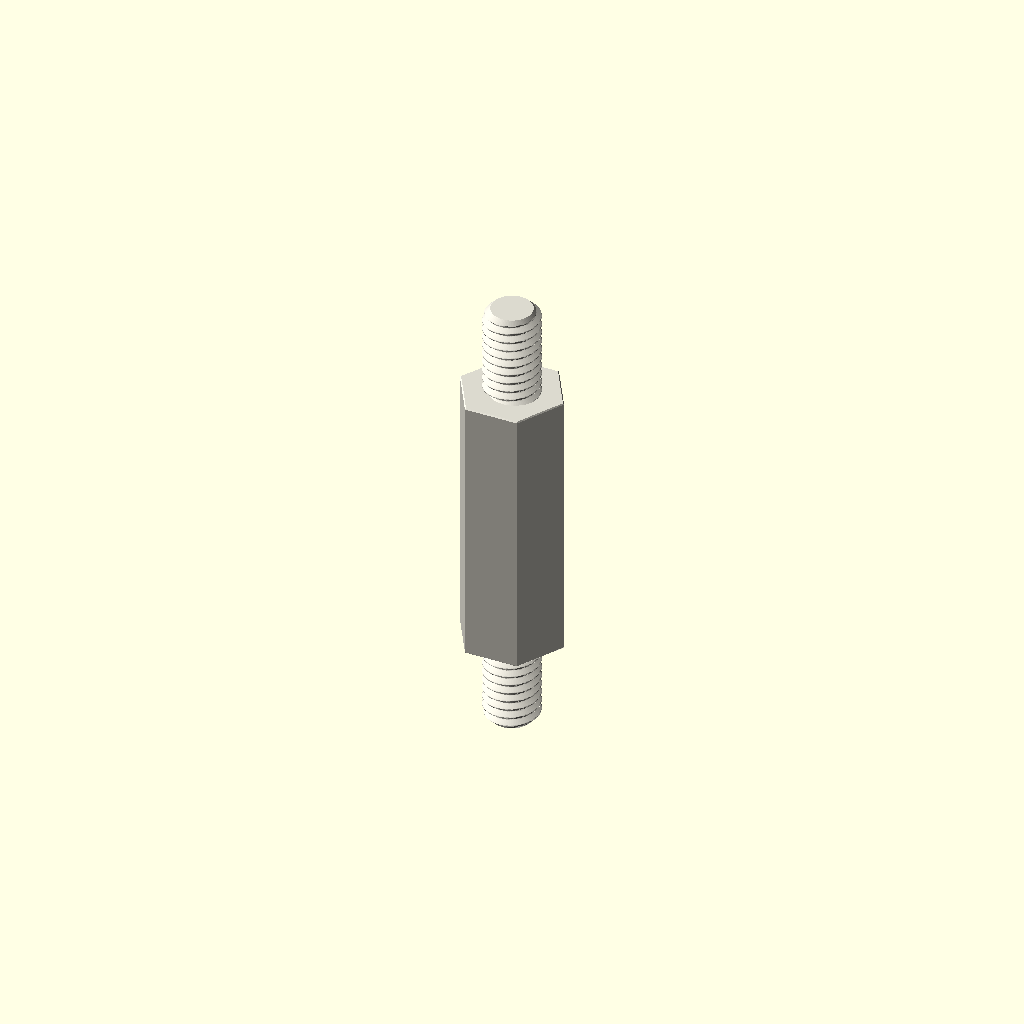
Cell 1: rendered with the file's own defaults.
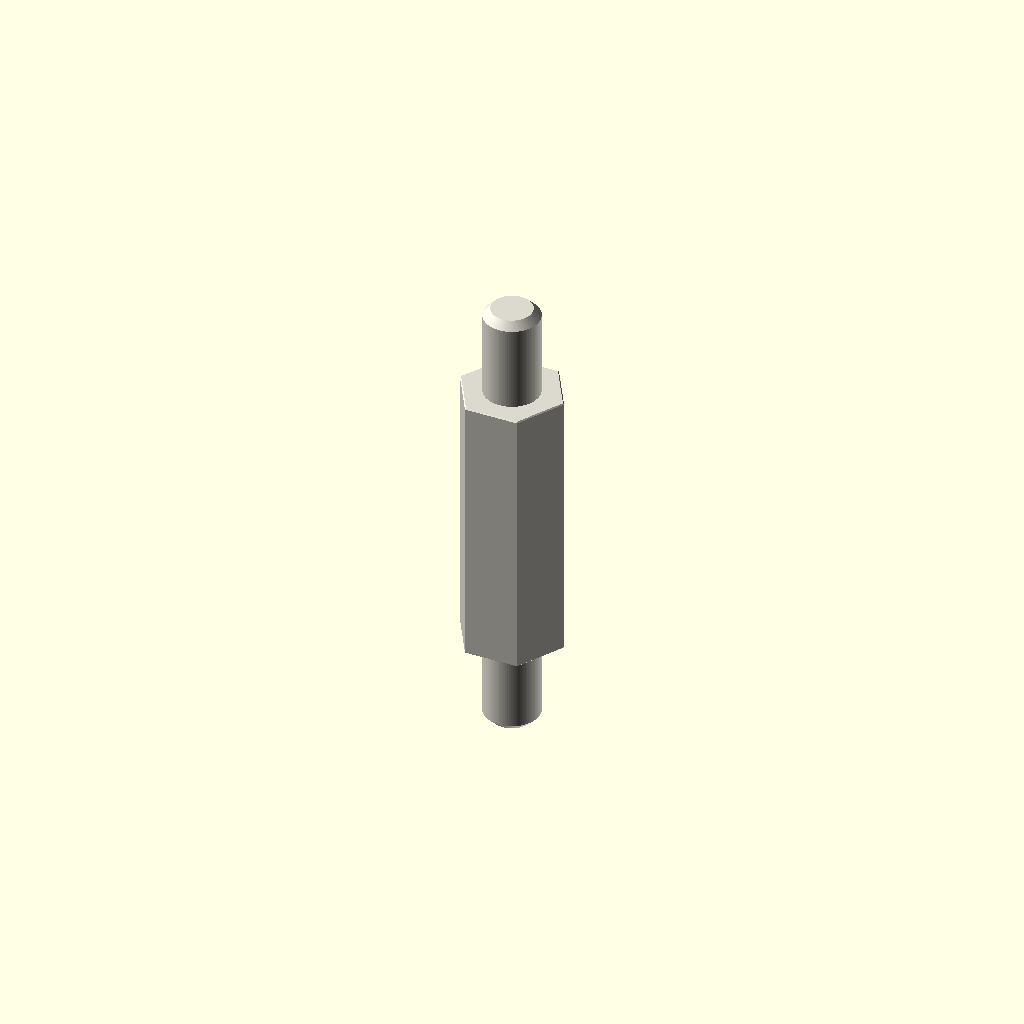
Cell 2: the same model with variant = "display".
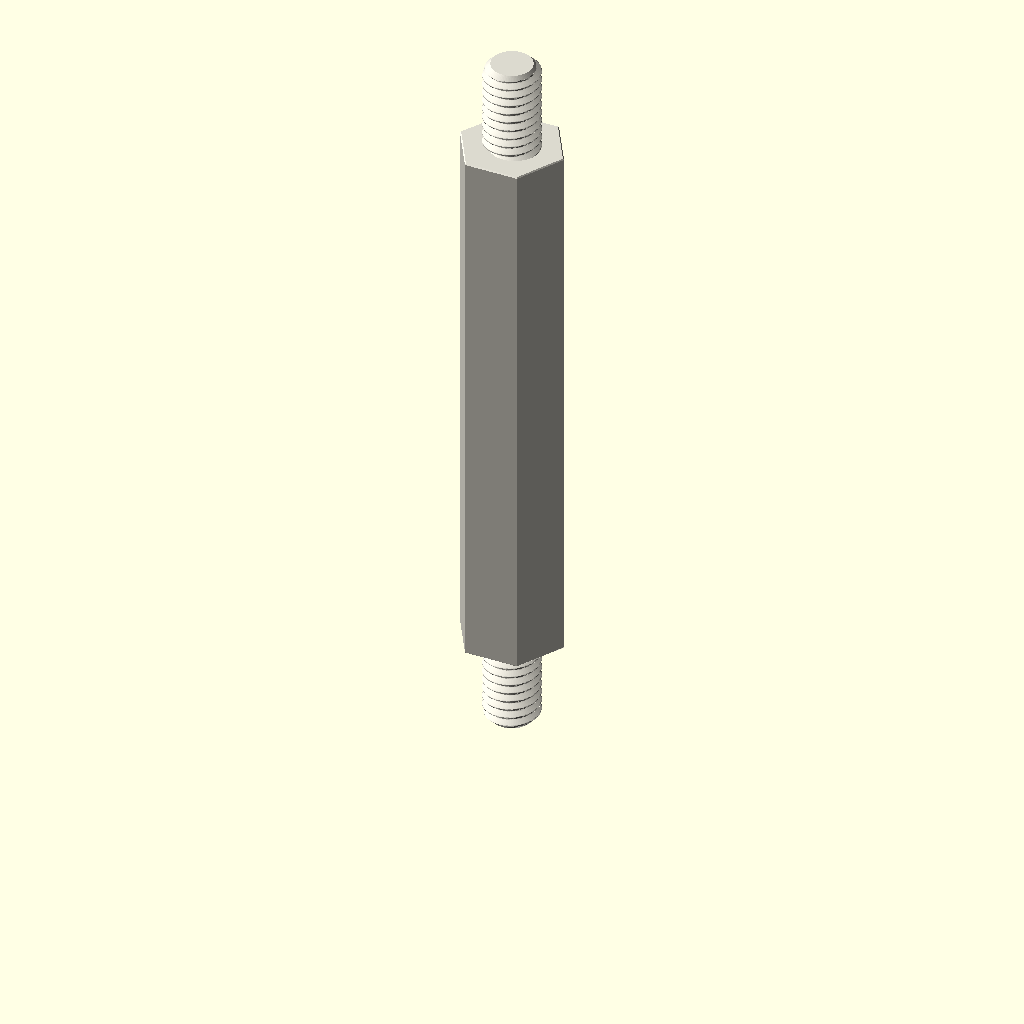
Cell 3: the same model with depth_mm = 60.
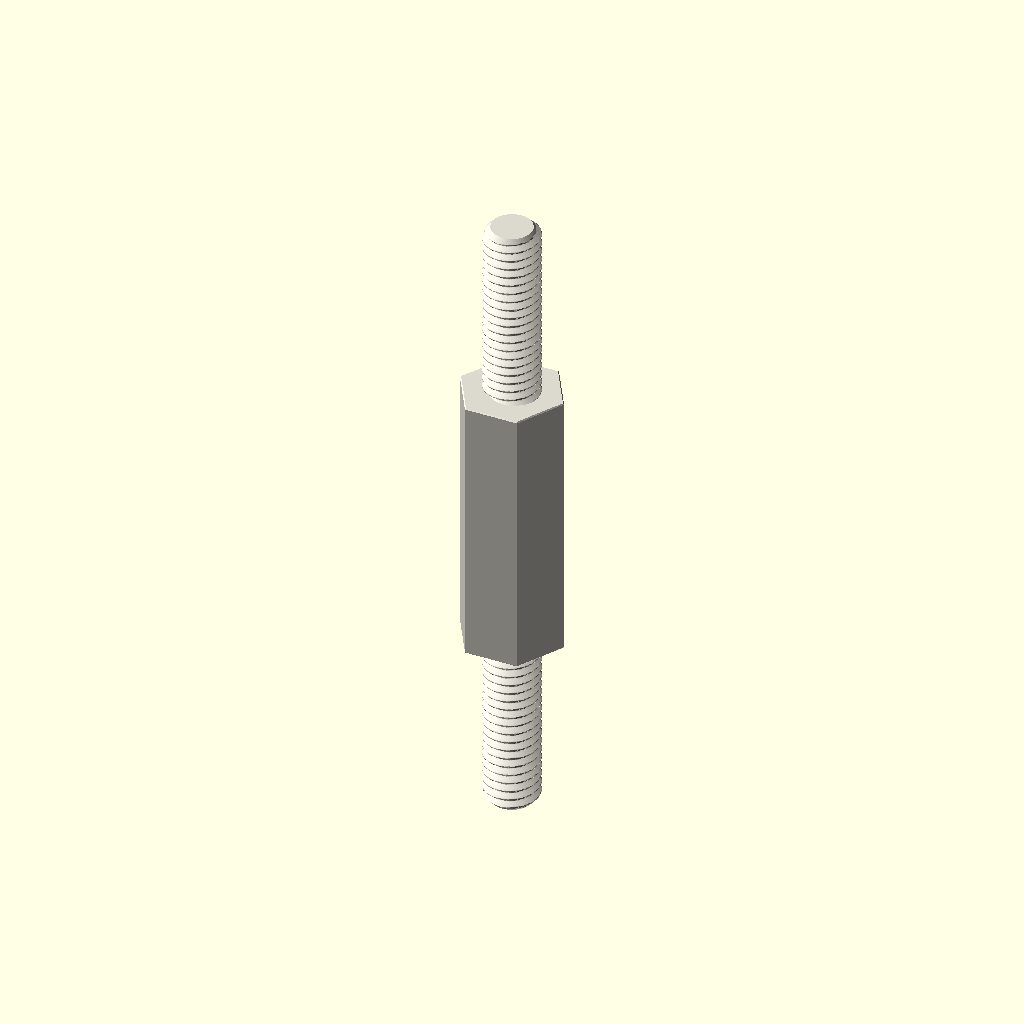
Cell 4: stud_length_mm = 20 (everything else at default).
One fixed orthographic camera (rotation 55°, 0°, 25°; colour scheme Cornfield) for every cell.
The OpenSCAD source (parts/hardware_standoff_m6_stud_to_stud_hexagon_nylon_white_10_mm_across_flats_10_mm_stud_length_30_mm_depth/scad/working.scad):
// OOMP generic catalogue model; units: mm.
// Stud length is additional to body depth. Tapping depths are model assumptions.
variant = "full"; // [full, display]
family = "standoff";
connection_type = "stud_to_stud";
depth_mm = 30;
stud_length_mm = 10;
tapped_depth_mm = 0;
bore_mm = 3.2;
outer_diameter_mm = 7;
across_flats_mm = 10;
thread_nominal_diameter_mm = 6;
thread_pitch_mm = 1;
edge_chamfer_mm = 0.12;
mouth_chamfer_mm = 0.2;
angular_segments = 96;
samples_per_pitch = 16;

// Boundary travels up the outside, then down any tapped/plain bore.
// Equal-height rings at shoulders form the annular shoulder faces.
n = angular_segments;
threaded = family == "standoff";
has_stud = connection_type == "stud_to_tapped" || connection_type == "stud_to_stud";
two_studs = connection_type == "stud_to_stud";
through = !threaded || connection_type == "tapped_to_tapped";
pitch = thread_pitch_mm;
diameter = threaded ? thread_nominal_diameter_mm : bore_mm;
minor = diameter - 5*sqrt(3)*pitch/8;
transition = mouth_chamfer_mm + (threaded ? 5*sqrt(3)*pitch/16 : 0);
tip_chamfer = mouth_chamfer_mm + 17*sqrt(3)*pitch/48;
function sorted(v) = len(v)<=1 ? v : let(p=v[0])
    concat(sorted([for(x=v) if(x<p-1e-8) x]), [p], sorted([for(x=v) if(x>p+1e-8) x]));
function reverse(v) = [for(i=[len(v)-1:-1:0]) v[i]];
function theta(i) = i*360/n;
function fract(x) = x-floor(x);
function phase_distance(i,z) = abs(fract(z/pitch-theta(i)/360+0.5)-0.5);
function thread_r(i,z) = minor/2 + min(5*sqrt(3)*pitch/16,
    max(0,(phase_distance(i,z)-0.125)*pitch*sqrt(3)));
function stud_r(i,z,tip) = min(diameter/2 - (variant=="full" ?
    min(17*sqrt(3)*pitch/48,max(0,(phase_distance(i,z)-0.0625)*pitch*sqrt(3))) : 0),
    diameter/2-tip_chamfer+abs(z-tip));
function body_r(i,z) = (threaded ? across_flats_mm/2/cos(theta(i)%60-30) : outer_diameter_mm/2)
    - max(0,edge_chamfer_mm-min(z,depth_mm-z));
function bore_r(i,z) = max(threaded ? (variant=="full" ? thread_r(i,z) : minor/2) : diameter/2,
    diameter/2+mouth_chamfer_mm-(through ? min(z,depth_mm-z) : depth_mm-z));
function stud_z(a,b,tip) = let(count=variant=="full" ? ceil(stud_length_mm/pitch*samples_per_pitch) : 1)
    sorted(concat([for(i=[0:count]) a+(b-a)*i/count], [tip==a ? tip+tip_chamfer : tip-tip_chamfer]));
body_z = sorted([0,edge_chamfer_mm,depth_mm-edge_chamfer_mm,depth_mm]);
low = through ? 0 : depth_mm-tapped_depth_mm;
count = threaded && variant=="full" ? ceil((depth_mm-low)/pitch*samples_per_pitch) : 1;
bore_z = two_studs ? [] : reverse(sorted(concat(
    [for(i=[0:count]) low+(depth_mm-low)*i/count],
    [depth_mm-mouth_chamfer_mm,depth_mm-transition],
    through ? [mouth_chamfer_mm,transition] : [])));
// Ring descriptors: [height, kind, tip]. Kind: 0 body, 1 stud, 2 bore.
rings = concat(
    has_stud ? [for(z=stud_z(-stud_length_mm,0,-stud_length_mm)) [z,1,-stud_length_mm]] : [],
    [for(z=body_z) [z,0,0]],
    two_studs ? [for(z=stud_z(depth_mm,depth_mm+stud_length_mm,depth_mm+stud_length_mm)) [z,1,depth_mm+stud_length_mm]] : [],
    [for(z=bore_z) [z,2,0]]);
function radius(i,ring) = ring[1]==0 ? body_r(i,ring[0]) :
    ring[1]==1 ? stud_r(i,ring[0],ring[2]) : bore_r(i,ring[0]);
points = concat([for(ring=rings) for(i=[0:n-1])
    [radius(i,ring)*cos(theta(i)),radius(i,ring)*sin(theta(i)),ring[0]]],
    through ? [] : [[0,0,rings[0][0]],[0,0,rings[len(rings)-1][0]]]);
center = len(rings)*n;
last = (len(rings)-1)*n;
// OpenSCAD winding is opposite to STL winding.
faces = concat(
    [for(j=[0:len(rings)-(through ? 1 : 2)]) for(i=[0:n-1]) each
        let(a=j*n+i,b=j*n+(i+1)%n,c=((j+1)%len(rings))*n+(i+1)%n,d=((j+1)%len(rings))*n+i)
        [[a,c,b],[a,d,c]]],
    through ? [] : [for(i=[0:n-1]) each let(k=(i+1)%n)
        [[center,i,k],[center+1,last+k,last+i]]]);
assert(family=="spacer" || family=="standoff");
assert(!threaded || connection_type=="tapped_to_tapped" || has_stud);
assert(depth_mm>0 && diameter>0 && pitch>0);
assert(variant=="full" || variant=="display");
assert(n>=24 && n%12==0 && samples_per_pitch>=8);
assert(mouth_chamfer_mm>0 && mouth_chamfer_mm<depth_mm/2);
assert(edge_chamfer_mm>=0 && edge_chamfer_mm<depth_mm/2);
assert(diameter+4*max(mouth_chamfer_mm,edge_chamfer_mm) < (threaded ? across_flats_mm : outer_diameter_mm));
assert(!has_stud || stud_length_mm>2*mouth_chamfer_mm);
assert(!through || !threaded || 2*transition<depth_mm);
assert(connection_type!="stud_to_tapped" || (tapped_depth_mm>transition && tapped_depth_mm<depth_mm));
color([0.86,0.85,0.81]) polyhedron(points=points,faces=faces,convexity=20);
Customizer parameters (derived from the source; name, type, default, range or options):
variant: string, default "full", options "full", "display"
family: string, default "standoff"
connection_type: string, default "stud_to_stud"
depth_mm: number, default 30
stud_length_mm: number, default 10
tapped_depth_mm: number, default 0
bore_mm: number, default 3.2
outer_diameter_mm: number, default 7
across_flats_mm: number, default 10
thread_nominal_diameter_mm: number, default 6
thread_pitch_mm: number, default 1
edge_chamfer_mm: number, default 0.12
mouth_chamfer_mm: number, default 0.2
angular_segments: number, default 96
samples_per_pitch: number, default 16
